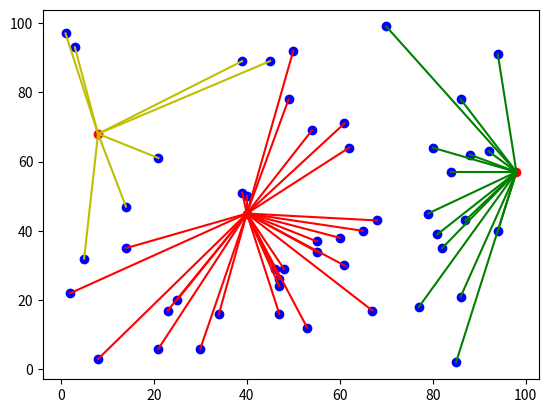

Reproduce this figure in Python.
import numpy as np
import matplotlib.pyplot as plt


def length(x1, y1, x2, y2):
    ''' 计算2点之间的距离 '''
    return int(((x1 - x2) ** 2 + (y1 - y2) ** 2) ** 0.5)


def clustering(x, y, cx, cy):
    ''' 对元素执行分群 '''
    clusters = []
    for i in range(cluster_number):  # 建立群集
        clusters.append([])
    for i in range(seeds):  # 为每个点找群集
        distance = INF  # 设定最初距离
        for j in range(cluster_number):  # 计算每个点与群集中心的距离
            dist = length(x[i], y[i], cx[j], cy[j])
            if dist < distance:
                distance = dist
                cluster_index = j  # 分群的索引
        clusters[cluster_index].append([x[i], y[i]])  # 此点加入此索引的群集
    return clusters


def kmeans(x, y, cx, cy):
    ''' 建立群集和绘制各群集点和线条'''
    clusters = clustering(x, y, cx, cy)
    plt.scatter(x, y, color='b')  # 绘制元素点
    plt.scatter(cx, cy, color='r')  # 用红色绘群集中心

    c = ['r', 'g', 'y']  # 群集的线条颜色
    for index, node in enumerate(clusters):  # 为每个群集中心建立线条
        linex = []  # 线条的 x 坐标
        liney = []  # 线条的 y 坐标
        for n in node:
            linex.append([n[0], cx[index]])  # 建立线条x坐标列表
            liney.append([n[1], cy[index]])  # 建立线条y坐标列表
        color_c = c[index]  # 选择颜色
        for i in range(len(linex)):
            plt.plot(linex[i], liney[i], color=color_c)  # 为第i群集绘线条
    plt.show()


# 群集中心, 元素的数量, 数据最大范围
INF = 999  # 假设最大距离
cluster_number = 3  # 群集中心数量
seeds = 50  # 元素数量
limits = 100  # 值在(100, 100)内
# 使用随机数建立seeds数量的种子元素
x = np.random.randint(0, limits, seeds)
y = np.random.randint(0, limits, seeds)
# 使用随机数建立cluster_number数量的群集中心
cluster_x = np.random.randint(0, limits, cluster_number)
cluster_y = np.random.randint(0, limits, cluster_number)

kmeans(x, y, cluster_x, cluster_y)